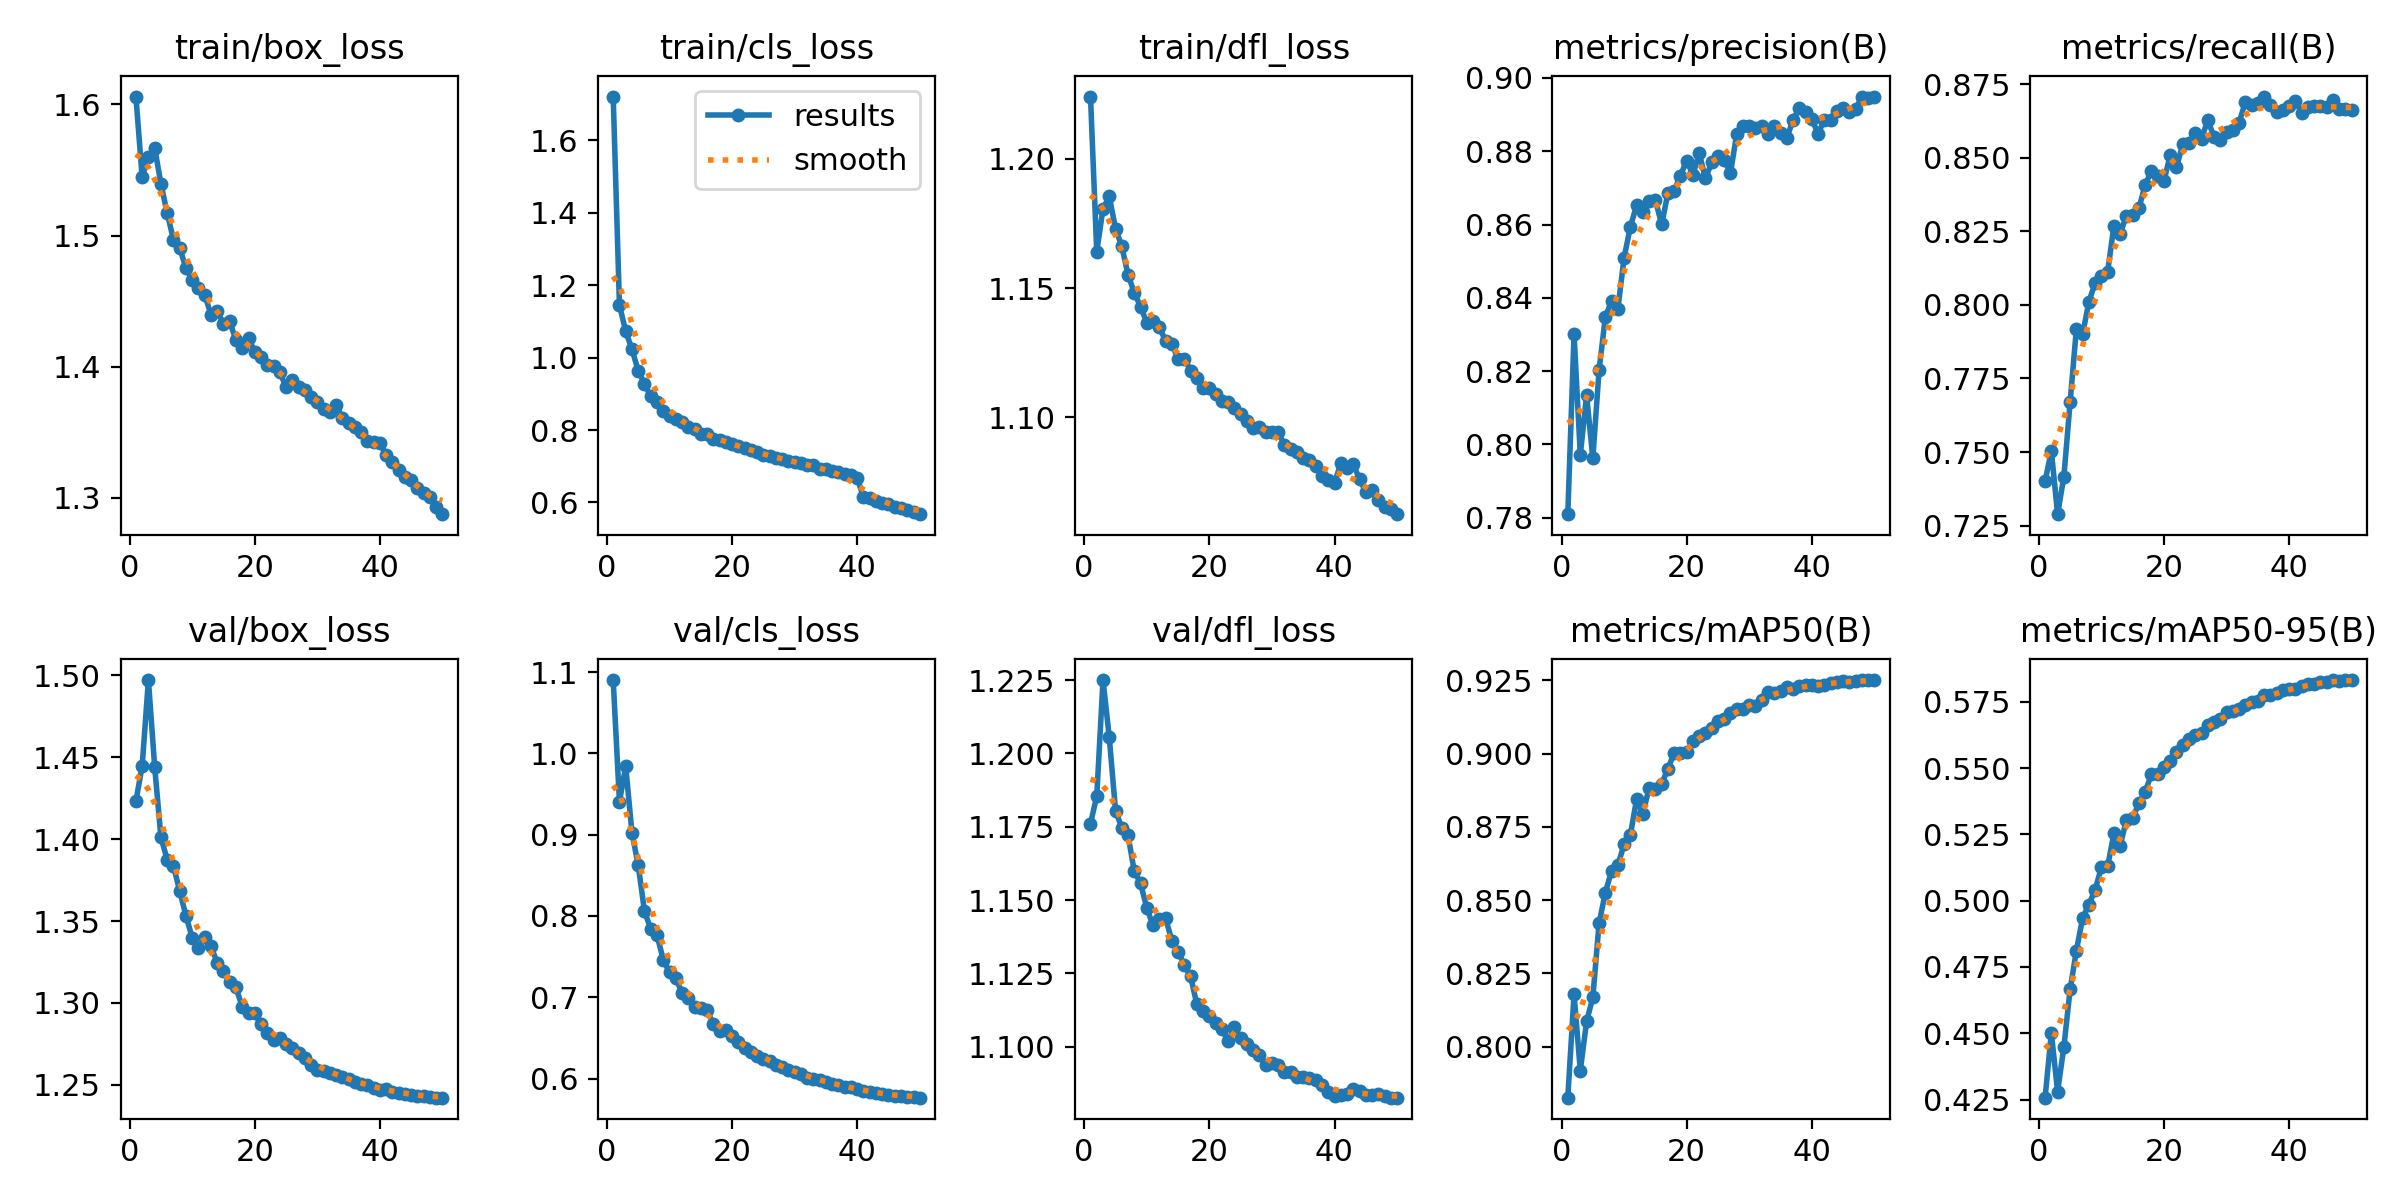

The file beside this chart, header and first rows:
epoch, time, train/box_loss, train/cls_loss, train/dfl_loss, metrics/precision(B), metrics/recall(B), metrics/mAP50(B), metrics/mAP50-95(B), val/box_loss, val/cls_loss, val/dfl_loss, lr/pg0, lr/pg1, lr/pg2
1, 306.2, 1.606, 1.721, 1.224, 0.781, 0.7401, 0.7826, 0.4257, 1.423, 1.09, 1.176, 0.00333, 0.00333, 0.00333
2, 587.5, 1.545, 1.145, 1.164, 0.83, 0.7504, 0.8179, 0.4501, 1.445, 0.9406, 1.185, 0.006532, 0.006532, 0.006532
3, 890.6, 1.56, 1.073, 1.181, 0.7971, 0.7289, 0.7919, 0.428, 1.497, 0.9841, 1.225, 0.009601, 0.009601, 0.009601
4, 1230, 1.567, 1.023, 1.185, 0.8134, 0.7416, 0.8086, 0.4448, 1.444, 0.9023, 1.206, 0.009406, 0.009406, 0.009406
5, 1556, 1.539, 0.964, 1.173, 0.7962, 0.7669, 0.8168, 0.4666, 1.401, 0.8624, 1.181, 0.009208, 0.009208, 0.009208
6, 1852, 1.517, 0.9279, 1.166, 0.8203, 0.7919, 0.8422, 0.4812, 1.387, 0.8057, 1.175, 0.00901, 0.00901, 0.00901
7, 2147, 1.497, 0.8928, 1.155, 0.8347, 0.79, 0.8526, 0.4934, 1.384, 0.7842, 1.172, 0.008812, 0.008812, 0.008812
8, 2451, 1.491, 0.8776, 1.148, 0.8391, 0.8012, 0.8601, 0.4985, 1.368, 0.7765, 1.16, 0.008614, 0.008614, 0.008614
9, 2754, 1.475, 0.8532, 1.143, 0.8369, 0.8075, 0.8619, 0.5041, 1.353, 0.7462, 1.156, 0.008416, 0.008416, 0.008416
10, 3060, 1.466, 0.8379, 1.137, 0.851, 0.8098, 0.8691, 0.5126, 1.34, 0.7305, 1.147, 0.008218, 0.008218, 0.008218
11, 3386, 1.46, 0.8302, 1.137, 0.8594, 0.8113, 0.8723, 0.5129, 1.333, 0.7234, 1.141, 0.00802, 0.00802, 0.00802
12, 3683, 1.455, 0.8216, 1.135, 0.8652, 0.8269, 0.8845, 0.5254, 1.34, 0.7057, 1.144, 0.007822, 0.007822, 0.007822
13, 3982, 1.44, 0.8075, 1.13, 0.8634, 0.8243, 0.8795, 0.5207, 1.335, 0.6987, 1.144, 0.007624, 0.007624, 0.007624
14, 4799, 1.443, 0.8035, 1.128, 0.8665, 0.8304, 0.8884, 0.5306, 1.324, 0.6878, 1.136, 0.007426, 0.007426, 0.007426
15, 5173, 1.433, 0.7888, 1.122, 0.8667, 0.8306, 0.8879, 0.531, 1.319, 0.6866, 1.132, 0.007228, 0.007228, 0.007228
16, 5491, 1.435, 0.7899, 1.123, 0.86, 0.833, 0.8897, 0.5368, 1.313, 0.6846, 1.128, 0.00703, 0.00703, 0.00703
17, 5786, 1.42, 0.7754, 1.118, 0.8686, 0.8408, 0.8949, 0.5411, 1.31, 0.6666, 1.124, 0.006832, 0.006832, 0.006832
18, 6096, 1.415, 0.7711, 1.115, 0.8692, 0.8456, 0.9002, 0.5477, 1.298, 0.6581, 1.114, 0.006634, 0.006634, 0.006634
19, 6402, 1.422, 0.7657, 1.111, 0.8734, 0.8439, 0.9003, 0.5478, 1.294, 0.6596, 1.112, 0.006436, 0.006436, 0.006436
20, 6708, 1.412, 0.7627, 1.111, 0.8774, 0.8422, 0.9005, 0.5502, 1.294, 0.6519, 1.111, 0.006238, 0.006238, 0.006238
21, 7028, 1.407, 0.7566, 1.109, 0.8736, 0.8509, 0.9044, 0.5527, 1.287, 0.6453, 1.108, 0.00604, 0.00604, 0.00604
22, 7346, 1.402, 0.7494, 1.106, 0.8795, 0.8468, 0.906, 0.5562, 1.282, 0.6381, 1.106, 0.005842, 0.005842, 0.005842
23, 8721, 1.4, 0.7453, 1.106, 0.8726, 0.8547, 0.9072, 0.5587, 1.277, 0.6332, 1.102, 0.005644, 0.005644, 0.005644
24, 9100, 1.396, 0.7382, 1.103, 0.877, 0.855, 0.9086, 0.5608, 1.278, 0.6279, 1.107, 0.005446, 0.005446, 0.005446
25, 9481, 1.385, 0.7314, 1.101, 0.8788, 0.8586, 0.9113, 0.5626, 1.275, 0.6236, 1.103, 0.005248, 0.005248, 0.005248
26, 9878, 1.39, 0.7277, 1.099, 0.8776, 0.8565, 0.9119, 0.5631, 1.273, 0.6222, 1.101, 0.00505, 0.00505, 0.00505
27, 10176, 1.384, 0.7229, 1.096, 0.874, 0.8628, 0.914, 0.5661, 1.27, 0.6171, 1.099, 0.004852, 0.004852, 0.004852
28, 11080, 1.382, 0.7205, 1.096, 0.8848, 0.8572, 0.9153, 0.5674, 1.267, 0.6146, 1.097, 0.004654, 0.004654, 0.004654
29, 11380, 1.377, 0.715, 1.094, 0.887, 0.8559, 0.9154, 0.5683, 1.262, 0.6103, 1.094, 0.004456, 0.004456, 0.004456
30, 11687, 1.373, 0.7123, 1.094, 0.887, 0.8587, 0.9165, 0.5712, 1.259, 0.6081, 1.094, 0.004258, 0.004258, 0.004258
31, 11989, 1.368, 0.7084, 1.094, 0.8863, 0.8596, 0.9163, 0.5715, 1.258, 0.6058, 1.094, 0.00406, 0.00406, 0.00406
32, 12289, 1.365, 0.7038, 1.089, 0.887, 0.8619, 0.9185, 0.5722, 1.257, 0.601, 1.091, 0.003862, 0.003862, 0.003862
33, 12602, 1.371, 0.7037, 1.088, 0.8848, 0.869, 0.9211, 0.5739, 1.256, 0.6001, 1.091, 0.003664, 0.003664, 0.003664
34, 12938, 1.361, 0.6924, 1.087, 0.8868, 0.868, 0.9207, 0.575, 1.255, 0.5978, 1.09, 0.003466, 0.003466, 0.003466
35, 13249, 1.357, 0.6934, 1.084, 0.885, 0.8686, 0.9214, 0.5754, 1.254, 0.5961, 1.09, 0.003268, 0.003268, 0.003268
36, 13553, 1.354, 0.686, 1.084, 0.8835, 0.8709, 0.9227, 0.5775, 1.252, 0.5935, 1.089, 0.00307, 0.00307, 0.00307
37, 13848, 1.35, 0.6836, 1.081, 0.8886, 0.8679, 0.9222, 0.5774, 1.251, 0.5919, 1.089, 0.002872, 0.002872, 0.002872
38, 14177, 1.343, 0.6779, 1.077, 0.8918, 0.8657, 0.923, 0.5785, 1.25, 0.59, 1.087, 0.002674, 0.002674, 0.002674
39, 14481, 1.342, 0.6762, 1.076, 0.8907, 0.8663, 0.9234, 0.5795, 1.248, 0.5893, 1.085, 0.002476, 0.002476, 0.002476
40, 14791, 1.342, 0.6675, 1.074, 0.8889, 0.8676, 0.9234, 0.58, 1.247, 0.5871, 1.083, 0.002278, 0.002278, 0.002278
41, 15106, 1.333, 0.6147, 1.082, 0.8847, 0.8694, 0.923, 0.5798, 1.247, 0.5845, 1.083, 0.00208, 0.00208, 0.00208
42, 15407, 1.328, 0.611, 1.08, 0.8886, 0.8654, 0.9235, 0.5808, 1.246, 0.5833, 1.084, 0.001882, 0.001882, 0.001882
43, 16244, 1.321, 0.6041, 1.082, 0.8885, 0.8674, 0.9242, 0.5816, 1.245, 0.5827, 1.086, 0.001684, 0.001684, 0.001684
44, 16543, 1.316, 0.5984, 1.076, 0.8909, 0.8675, 0.9246, 0.5817, 1.245, 0.5815, 1.085, 0.001486, 0.001486, 0.001486
45, 17367, 1.314, 0.5946, 1.071, 0.8917, 0.8678, 0.9249, 0.5826, 1.244, 0.58, 1.084, 0.001288, 0.001288, 0.001288
46, 17667, 1.307, 0.5869, 1.072, 0.8906, 0.8673, 0.9243, 0.5826, 1.243, 0.5789, 1.084, 0.00109, 0.00109, 0.00109
47, 17973, 1.304, 0.5838, 1.068, 0.8915, 0.8696, 0.9248, 0.5831, 1.243, 0.5784, 1.084, 0.000892, 0.000892, 0.000892
48, 18274, 1.3, 0.5798, 1.065, 0.8948, 0.8667, 0.9252, 0.583, 1.243, 0.5777, 1.083, 0.000694, 0.000694, 0.000694
49, 18578, 1.293, 0.5747, 1.065, 0.8945, 0.8666, 0.9251, 0.5832, 1.242, 0.5773, 1.083, 0.000496, 0.000496, 0.000496
50, 18890, 1.288, 0.5677, 1.062, 0.8949, 0.8663, 0.925, 0.5832, 1.242, 0.5765, 1.083, 0.000298, 0.000298, 0.000298
